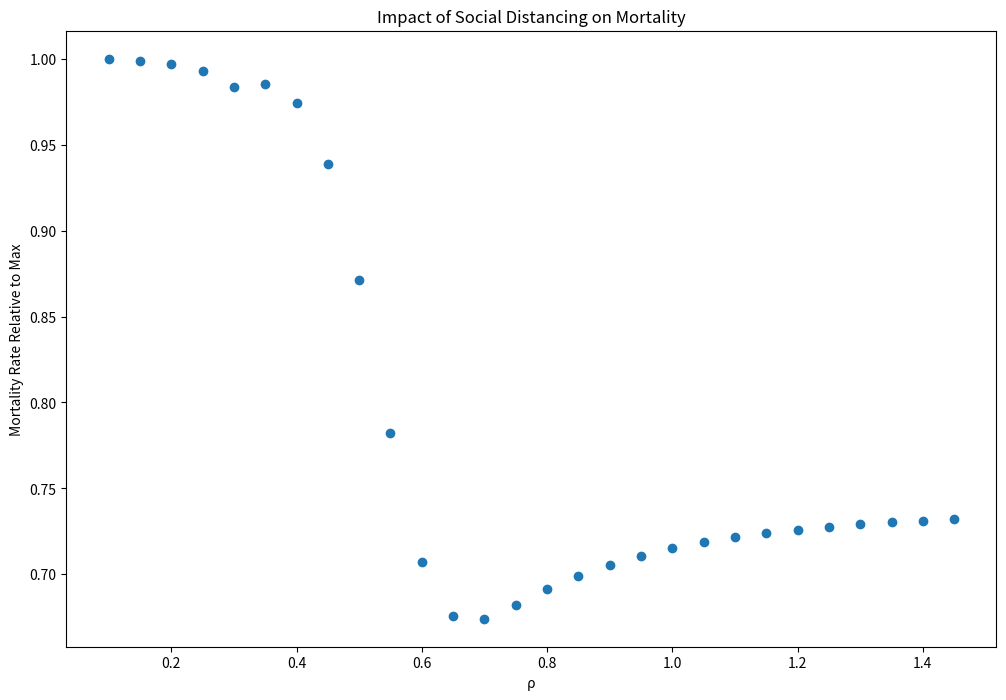

Here is the Python script that generated this plot:
# Scan through various social distancing values and plot the relative mortality rates
import numpy as np
import matplotlib.pyplot as plt

# Define parameters
t_max = 1000
dt = .05
t = np.linspace(0, t_max, int(t_max/dt) + 1)
N = 20000
init_vals = 0.84 - 0.84/N, 0.16 - 0.16/N, 0.84/N, 0.16/N, 0, 0, 0, 0, 0, 0
alpha = 0.2
beta1 = 1.75
beta2 = 1       # Assumes a smaller contact rate between young and old people than between people in the same age group
beta3 = 1.75
gamma = 0.5
rho2 = 0.5      # Contact rate between young and old people
rho3 = 0.5      # Contact rate between old people
m11 = 0.001     # Mortality rate is very low for young people
m21 = 0.1       # And the mortality rate is quite high for older people
m12 = 0.0015    # Low risk mortality rate with over-capacity adjustment
m22 = 0.3       # High risk mortality rate with over-capacity adjustment
k = 0.001       # Hospital bed capacity

def model(init_vals, params, t):
    SY_0, SO_0, EY_0, EO_0, IY_0, IO_0, RY_0, RO_0, MY_0, MO_0 = init_vals
    SY, EY, IY, RY, MY = [SY_0], [EY_0], [IY_0], [RY_0], [MY_0]
    SO, EO, IO, RO, MO = [SO_0], [EO_0], [IO_0], [RO_0], [MO_0]
    alpha, beta1, beta2, beta3, gamma, m11, m21, m12, m22, k, rho1, rho2, rho3, t_start, t_stop = params
    dt = t[1] - t[0]
    for l in t[1:]:
        if l > t_start and l < t_stop:
            _rho1 = rho1
            _rho2 = rho2
            _rho3 = rho3
        else:
            _rho1 = 1
            _rho2 = 1
            _rho3 = 1
        next_SY = SY[-1] - (_rho1*beta1*SY[-1]*IY[-1] + _rho2*beta2*SY[-1]*IO[-1])*dt
        next_SO = SO[-1] - (_rho3*beta3*SO[-1]*IO[-1] + _rho2*beta2*SO[-1]*IY[-1])*dt
        next_EY = EY[-1] + (_rho1*beta1*SY[-1]*IY[-1] + _rho2*beta2*SY[-1]*IO[-1] - alpha*EY[-1])*dt
        next_EO = EO[-1] + (_rho3*beta3*SO[-1]*IO[-1] + _rho2*beta2*SO[-1]*IY[-1] - alpha*EO[-1])*dt
        next_IY = IY[-1] + (alpha*EY[-1] - gamma*IY[-1])*dt
        next_IO = IO[-1] + (alpha*EO[-1] - gamma*IO[-1])*dt
        next_RY = RY[-1] + (gamma*IY[-1])*dt
        next_RO = RO[-1] + (gamma*IO[-1])*dt
        if (IY[-1] + IO[-1] < k):
            next_MY = MY[-1] + (m11*IY[-1])*dt
            next_MO = MO[-1] + (m21*IO[-1])*dt
        else:
            next_MY = MY[-1] + (m12*IY[-1])*dt
            next_MO = MO[-1] + (m22*IO[-1])*dt
        SY.append(next_SY)
        SO.append(next_SO)
        EY.append(next_EY)
        EO.append(next_EO)
        IY.append(next_IY)
        IO.append(next_IO)
        RY.append(next_RY)
        RO.append(next_RO)
        MY.append(next_MY)
        MO.append(next_MO)
    return MO+MY, next_MO+next_MY

# Run simulation
deaths = []
values = []
for rho1 in range(2, 30):
    t_start = 15
    t_stop = 105
    params = alpha, beta1, beta2, beta3, gamma, m11, m21, m12, m22, k, rho1/20, rho2, rho3, t_start, t_stop
    deaths.append(model(init_vals, params, t)[1])
    values.append(rho1/20)
print(min(deaths))
deaths = deaths / max(deaths)
# Plot results
plt.figure(figsize=(12,8))
plt.scatter(values, deaths)
plt.xlabel('ρ')
plt.ylabel('Mortality Rate Relative to Max')
plt.title('Impact of Social Distancing on Mortality')
plt.show()
